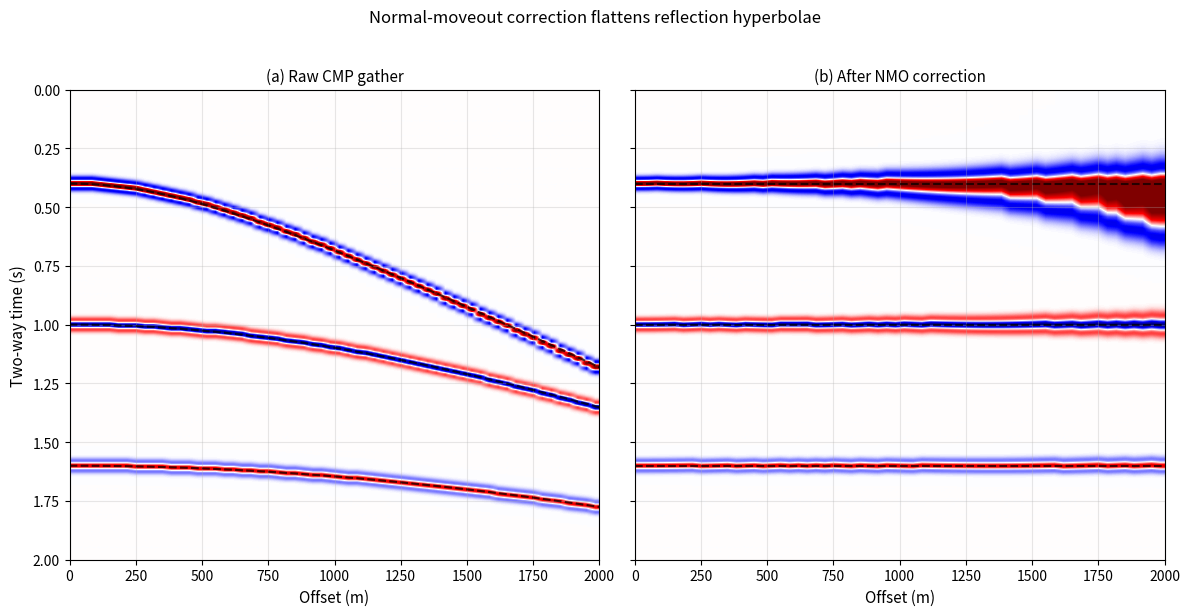

Reproduce this figure in Python. (Note: this script raises an exception after producing the figure.)
"""
NMO correction figure for Term 1 Lecture 03.

Creates a synthetic CMP gather with three flat reflectors, applies the correct
NMO correction by mapping each zero-offset sample to the corresponding offset
time, and displays the raw gather and the flattened gather. The nonlinear
mapping naturally stretches the wavelet at far offsets, which is visible in the
NMO-corrected panel.

The script is self-contained and writes a single PNG to figures/term01_lec03/.
"""

import numpy as np
import matplotlib.pyplot as plt

# ---------------------------------------------------------------------------
# Acquisition / model parameters
# ---------------------------------------------------------------------------
nx = 60                         # number of offsets
xmax = 2000.0                   # maximum offset (m) — chosen so the hyperbolae do not cross
offsets = np.linspace(0.0, xmax, nx)
dt = 0.004                      # sample interval (s)
nt = 600                        # number of time samples (2.4 s window)
times = np.arange(nt) * dt

# Three reflectors: (t0 in s, NMO velocity in m/s, amplitude)
reflectors = [
    (0.4, 1800.0, 1.0),
    (1.0, 2200.0, -0.7),
    (1.6, 2600.0, 0.5),
]

# Ricker wavelet
def ricker(t, f=18.0):
    t = np.asarray(t)
    pi2f2 = (np.pi * f) ** 2
    return (1.0 - 2.0 * pi2f2 * t ** 2) * np.exp(-pi2f2 * t ** 2)

wavelet_t = np.arange(-0.08, 0.08 + dt, dt)

# ---------------------------------------------------------------------------
# NMO velocity as a function of t0 (interpolated from reflector picks)
# ---------------------------------------------------------------------------
t0_picks = np.array([r[0] for r in reflectors])
v_picks = np.array([r[1] for r in reflectors])

def vnmo_of_t0(t0):
    return np.interp(t0, t0_picks, v_picks, left=v_picks[0], right=v_picks[-1])

# ---------------------------------------------------------------------------
# Build the raw CMP gather
# ---------------------------------------------------------------------------
gather = np.zeros((nt, nx))
for t0, vnmo, amp in reflectors:
    tx = np.sqrt(t0 ** 2 + (offsets / vnmo) ** 2)
    for ix, t_x in enumerate(tx):
        for tw in wavelet_t:
            t_abs = t_x + tw
            it = int(round(t_abs / dt))
            if 0 <= it < nt:
                gather[it, ix] += amp * ricker(tw, f=18.0)

# ---------------------------------------------------------------------------
# Apply NMO correction: for each output t0 and offset x, sample the input at
# t = sqrt(t0^2 + x^2 / V(t0)^2). This is the inverse of the NMO mapping.
# ---------------------------------------------------------------------------
gather_nmo = np.zeros_like(gather)
for ix, x in enumerate(offsets):
    t_in = np.sqrt(times ** 2 + (x / vnmo_of_t0(times)) ** 2)
    gather_nmo[:, ix] = np.interp(t_in, times, gather[:, ix], left=0, right=0)

# ---------------------------------------------------------------------------
# Plot
# ---------------------------------------------------------------------------
fig, axes = plt.subplots(1, 2, figsize=(12, 6), sharey=True)

vm = 0.8 * np.max(np.abs(gather))
# Display window that comfortably contains all events
t_display_max = 2.0

ax = axes[0]
im = ax.imshow(gather, aspect="auto", extent=[offsets[0], offsets[-1], times[-1], times[0]],
               cmap="seismic", vmin=-vm, vmax=vm, interpolation="bilinear")
for t0, vnmo, _ in reflectors:
    tx = np.sqrt(t0 ** 2 + (offsets / vnmo) ** 2)
    ax.plot(offsets, tx, "k--", lw=1.5, alpha=0.7)
ax.set_xlabel("Offset (m)", fontsize=11)
ax.set_ylabel("Two-way time (s)", fontsize=11)
ax.set_title("(a) Raw CMP gather", fontsize=11)
ax.set_ylim(t_display_max, 0.0)
ax.grid(True, alpha=0.3)

ax = axes[1]
ax.imshow(gather_nmo, aspect="auto", extent=[offsets[0], offsets[-1], times[-1], times[0]],
          cmap="seismic", vmin=-vm, vmax=vm, interpolation="bilinear")
for t0, _, _ in reflectors:
    ax.axhline(t0, color="k", linestyle="--", lw=1.5, alpha=0.7)
ax.set_xlabel("Offset (m)", fontsize=11)
ax.set_title("(b) After NMO correction", fontsize=11)
ax.set_ylim(t_display_max, 0.0)
ax.grid(True, alpha=0.3)

plt.suptitle("Normal-moveout correction flattens reflection hyperbolae", fontsize=12, y=1.02)
plt.tight_layout()
plt.savefig("figures/term01_lec03/term01_lec03_nmo_correction.png", dpi=200, bbox_inches="tight")
print("Saved figures/term01_lec03/term01_lec03_nmo_correction.png")
